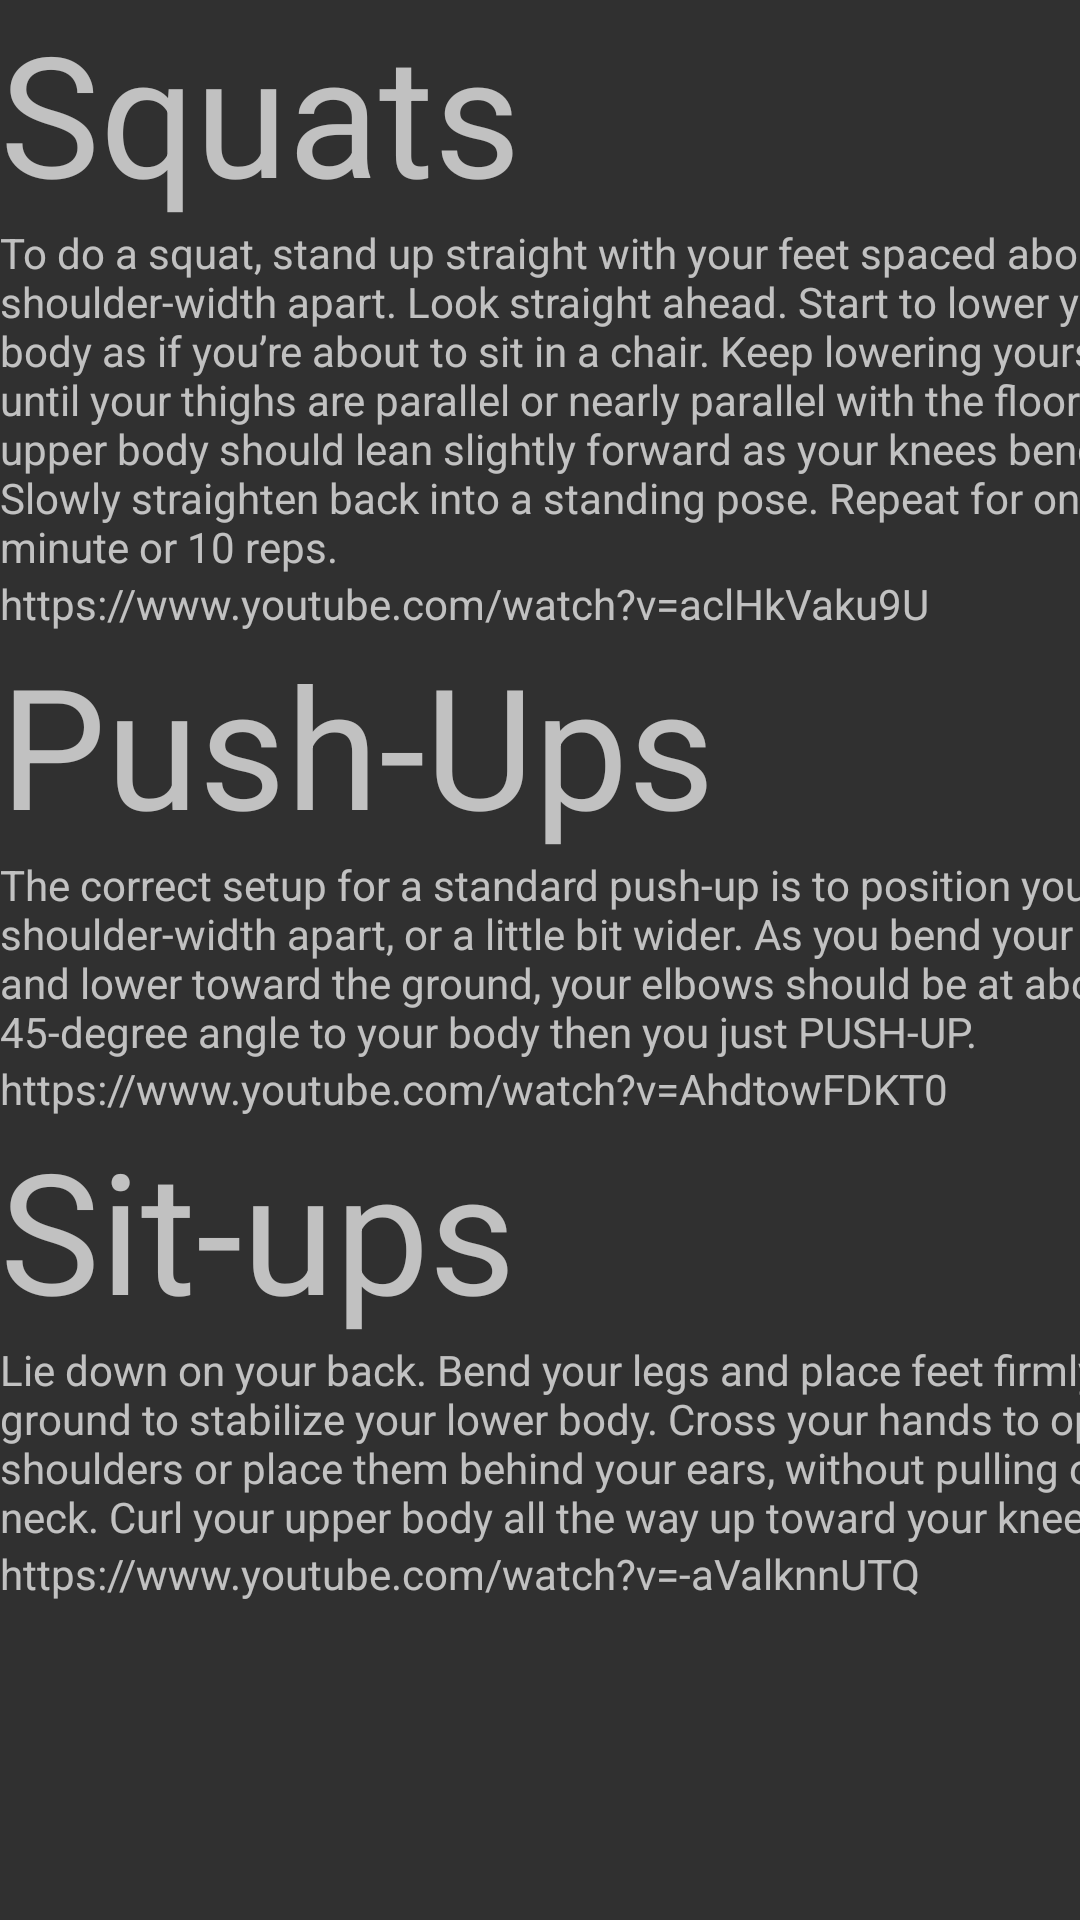

Reconstruct the res/layout file that produces this screen, plus the resources it refers to.
<!-- AndroidManifest.xml: application theme Theme.AppCompat.NoActionBar -->
<!-- res/layout/activity_workout_examples.xml -->
<?xml version="1.0" encoding="utf-8"?>
<androidx.constraintlayout.widget.ConstraintLayout xmlns:android="http://schemas.android.com/apk/res/android"
    android:id="@+id/root"
    xmlns:app="http://schemas.android.com/apk/res-auto"
    xmlns:tools="http://schemas.android.com/tools"
    android:layout_width="match_parent"
    android:layout_height="match_parent"
    tools:context=".WorkoutExamples">

    <ScrollView
        android:layout_width="409dp"
        android:layout_height="729dp"
        app:layout_constraintStart_toStartOf="parent"
        app:layout_constraintTop_toTopOf="parent">

        <LinearLayout
            android:layout_width="match_parent"
            android:layout_height="wrap_content"
            android:orientation="vertical">

            <TextView
                android:id="@+id/textView3"
                android:layout_width="match_parent"
                android:layout_height="match_parent"
                android:text="Squats"
                android:textAppearance="@style/TextAppearance.AppCompat.Display3" />

            <TextView
                android:id="@+id/textView4"
                android:layout_width="match_parent"
                android:layout_height="wrap_content"
                android:text="To do a squat, stand up straight with your feet spaced about shoulder-width apart. Look straight ahead. Start to lower your body as if you’re about to sit in a chair. Keep lowering yourself until your thighs are parallel or nearly parallel with the floor. Your upper body should lean slightly forward as your knees bend. Slowly straighten back into a standing pose. Repeat for one minute or 10 reps." />

            <TextView
                android:id="@+id/textView5"
                android:layout_width="match_parent"
                android:layout_height="wrap_content"
                android:text="https://www.youtube.com/watch?v=aclHkVaku9U" />

            <TextView
                android:id="@+id/textView6"
                android:layout_width="match_parent"
                android:layout_height="wrap_content"
                android:text="Push-Ups"
                android:textAppearance="@style/TextAppearance.AppCompat.Display3" />

            <TextView
                android:id="@+id/textView7"
                android:layout_width="match_parent"
                android:layout_height="wrap_content"
                android:text="The correct setup for a standard push-up is to position your hands shoulder-width apart, or a little bit wider. As you bend your elbows and lower toward the ground, your elbows should be at about a 45-degree angle to your body then you just PUSH-UP." />

            <TextView
                android:id="@+id/textView8"
                android:layout_width="match_parent"
                android:layout_height="wrap_content"
                android:text="https://www.youtube.com/watch?v=AhdtowFDKT0" />

            <TextView
                android:id="@+id/textView9"
                android:layout_width="match_parent"
                android:layout_height="wrap_content"
                android:text="Sit-ups"
                android:textAppearance="@style/TextAppearance.AppCompat.Display3" />

            <TextView
                android:id="@+id/textView10"
                android:layout_width="match_parent"
                android:layout_height="wrap_content"
                android:text="Lie down on your back. Bend your legs and place feet firmly on the ground to stabilize your lower body. Cross your hands to opposite shoulders or place them behind your ears, without pulling on your neck. Curl your upper body all the way up toward your knees." />

            <TextView
                android:id="@+id/textView11"
                android:layout_width="match_parent"
                android:layout_height="wrap_content"
                android:text="https://www.youtube.com/watch?v=-aValknnUTQ" />
        </LinearLayout>
    </ScrollView>
</androidx.constraintlayout.widget.ConstraintLayout>
<!-- resources referenced by this layout -->
<resources>

</resources>
